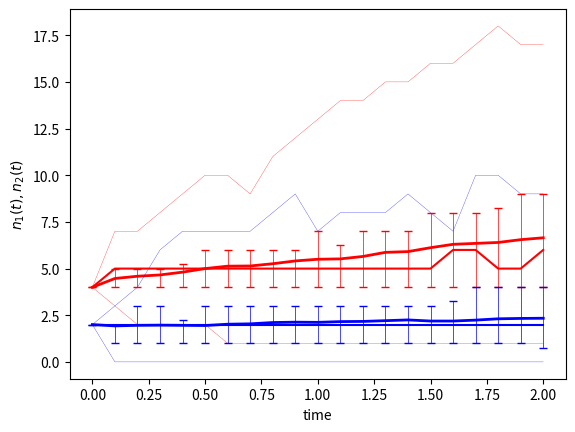

Write Python code to recreate this figure. (Note: this script raises an exception after producing the figure.)
import numpy as np
import matplotlib.pyplot as plt
import seaborn as sns
import pandas as pd

import sys

#-- 各種設定
# 定数の設定
c = [0.5, 0.1, 0.4]

# 状態に依存する関数(propensity functioin)の設定
propensities = [lambda n: c[0]*n[0],
                lambda n: c[1]*n[0]*n[1],
                lambda n: c[2]*n[1]]
# 各イベントでの状態遷移の設定
transitions = np.array([[+1, 0],
                        [-1,+1],
                        [ 0,-1]])

# 乱数の種の設定
rng = np.random.default_rng(641736)

# シミュレーションの設定
n_ini = [4, 2]
t_end = 2
num_samples = 100
sampling_dt = 0.1

#-- シミュレーション
# 定数 c_0 を計算する関数
def calc_c0(n):
    c0 = 0.0
    for e, prop in enumerate(propensities):
        c0 = c0 + prop(n)
    return c0

# 結果を格納するための変数
sampling_times = np.arange(0.0, t_end+1.0e-10, sampling_dt)
results = []

# サンプリング
result_extinct = np.zeros(len(sampling_times))
for sample in range(num_samples):
    t = 0.0
    n = n_ini
    # 時刻 0 の状態の格納
    result = np.zeros((len(sampling_times),len(n_ini)))

    # 時間発展（アルゴリズムの解説参照）
    c0 = calc_c0(n)
    prev_t = -1.0
    while t <= t_end:
        tau = rng.exponential(1.0/c0)
        # サンプリング時刻での状態の保存
        t_arr = np.logical_and((prev_t < sampling_times), (sampling_times <= t+tau))
        result[t_arr] = n
        if t+tau > t_end:
            break
        prev_t = t
        t = t + tau
        r2 = rng.uniform(0.0, 1.0)
        c_event = 0
        for e, prop in enumerate(propensities):
            c_event = c_event + prop(n)/(c0)
            if r2 < c_event:
                event = e
                break
        n = n + transitions[event]
        c0 = calc_c0(n)
        # 絶滅したかどうかの確認
        if np.all(n == 0):
            t_arr = sampling_times > t
            result_extinct[t_arr] = result_extinct[t_arr] + 1
            break
        
        # 種2がなくなると種1が増え続けるだけなので終了させる
        if n[1] == 0:
            t_arr = sampling_times > t
            result_extinct[t_arr] = result_extinct[t_arr] + 1
            break

    # 最後の時刻まで状態保存
    t = t_end+1.0e-10
    t_arr = np.logical_and((prev_t < sampling_times), (sampling_times <= t+tau))
    result[t_arr] = n
    results.append(result)

# 結果出力の準備
results = np.array(results)
result_extinct = result_extinct / num_samples
# プロットのために最大値と最小値を求める
maximum = np.max(results, axis=0).T
minimum = np.min(results, axis=0).T

av = np.mean(results, axis=0).T
std = np.std(results, axis=0).T # 標準偏差（今回は利用しない）


#-- プロット
# 今は状態変数が2つの場合のみに対応

plt.plot(sampling_times, av[0], 'r', linewidth=2)
plt.plot(sampling_times, av[1], 'b', linewidth=2)
plt.plot(sampling_times, maximum[0], 'r', linewidth=0.2)
plt.plot(sampling_times, minimum[0], 'r', linewidth=0.2)
plt.plot(sampling_times, maximum[1], 'b', linewidth=0.2)
plt.plot(sampling_times, minimum[1], 'b', linewidth=0.2)


# もし標準偏差をプロットする場合には上の部分をコメントアウトして下の2行を利用
#plt.errorbar(sampling_times, av[0], yerr=std[0], color='r', elinewidth=0.5)
#plt.errorbar(sampling_times, av[1], yerr=std[1], color='b', elinewidth=0.5)

plt.xlabel('time')
plt.ylabel('$n_1(t), n_2(t)$')
plt.show()



# 四分位数(25%および75%）のプロット
median = np.percentile(results, 50, axis=0).T
yerr_bottom = median - np.percentile(results, 25, axis=0).T
yerr_upper = np.percentile(results, 75, axis=0).T - median
yerr_percentile = np.dstack([yerr_bottom,yerr_upper])
plt.errorbar(sampling_times, median[0], yerr=yerr_percentile[0].T, capsize=3, color='r', elinewidth=0.5)
plt.errorbar(sampling_times, median[1], yerr=yerr_percentile[1].T, capsize=3, color='b', elinewidth=0.5)
plt.xlabel('time')
plt.ylabel('$n_1(t), n_2(t)$')
plt.show()


# seabornを使った箱ひげ図
fig = plt.figure()
ax = fig.add_subplot(1, 1, 1)
data4boxplot = results.T
dfs = pd.DataFrame()
for s, s_data in enumerate(data4boxplot):
    df = pd.DataFrame()
    for i, data_line in enumerate(s_data):
        df[i] = data_line
    df_melt = pd.melt(df)
    df_melt = df_melt.assign(species=s)
    dfs = pd.concat([dfs,df_melt])
dfs = dfs.assign(time=0)
for t_index, t in enumerate(sampling_times):
    dfs.loc[dfs['variable'] == t_index, 'time'] = '{0:.1f}'.format(t)
sns.boxplot(x='time', y='value', data=dfs, ax=ax, hue="species")
ax.set_xlabel('time')
ax.set_ylabel('values')
plt.show()


print("平均")
for i, time in enumerate(sampling_times):
    print("t = {0:e}: {1} {2}".format(time, av[0][i], av[1][i]))

print("絶滅の確率")
for i, time in enumerate(sampling_times):
    print("t = {0:e}: {1}".format(time, result_extinct[i]))

